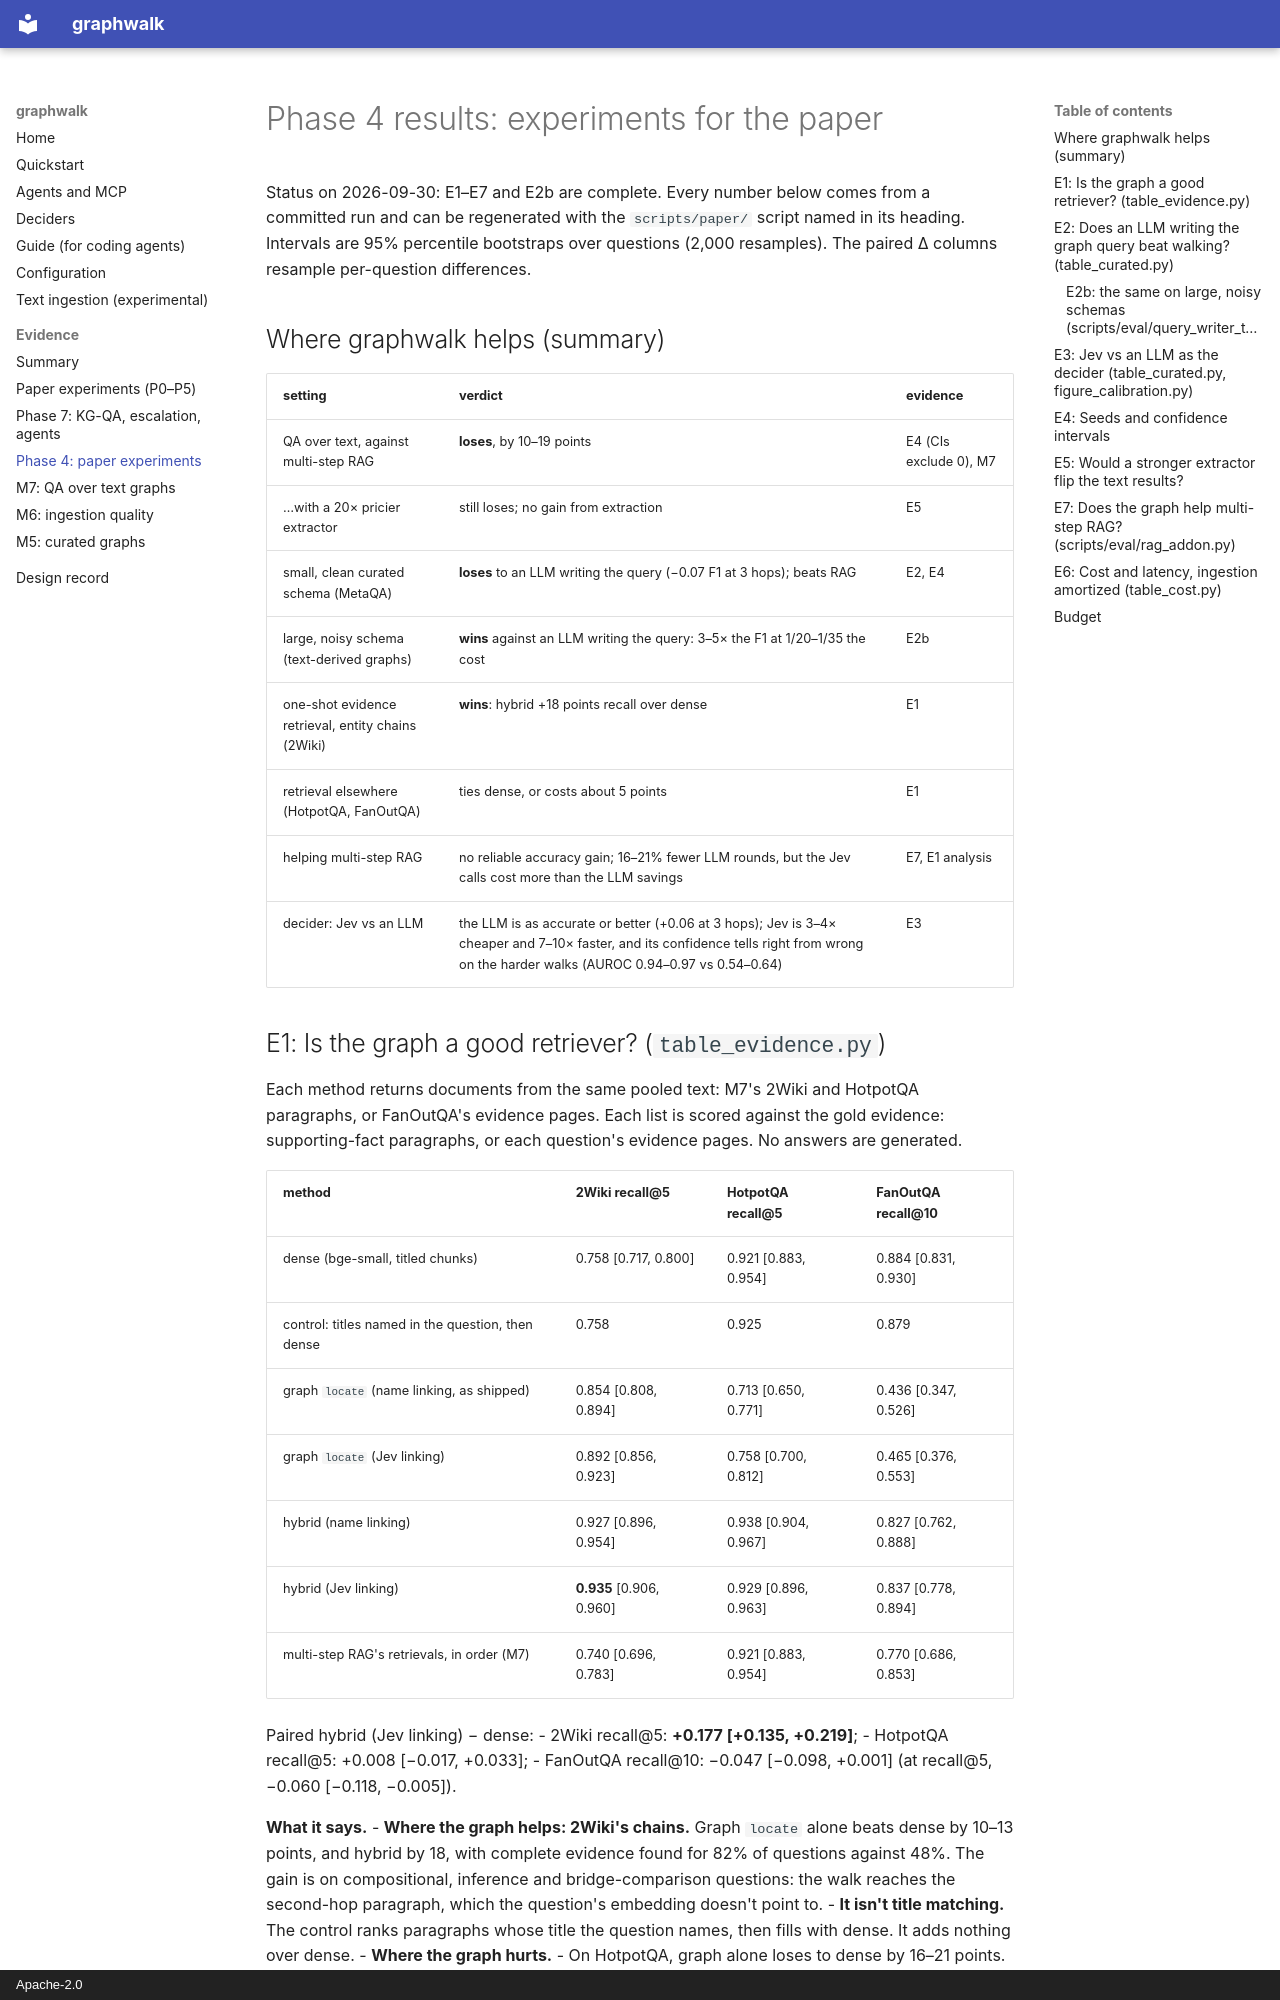

repository: manvirchakal/graphwalk · page: results-phase4/index.html · generator: mkdocs · copyright: Apache-2.0

# Phase 4 results: experiments for the paper

Status on 2026-09-30: E1–E7 and E2b are complete. Every number below comes from a
committed run and can be regenerated with the `scripts/paper/` script named in its
heading. Intervals are 95% percentile bootstraps over questions (2,000 resamples). The
paired Δ columns resample per-question differences.

## Where graphwalk helps (summary)

| setting | verdict | evidence |
|---|---|---|
| QA over text, against multi-step RAG | **loses**, by 10–19 points | E4 (CIs exclude 0), M7 |
| …with a 20× pricier extractor | still loses; no gain from extraction | E5 |
| small, clean curated schema (MetaQA) | **loses** to an LLM writing the query (−0.07 F1 at 3 hops); beats RAG | E2, E4 |
| large, noisy schema (text-derived graphs) | **wins** against an LLM writing the query: 3–5× the F1 at 1/20–1/35 the cost | E2b |
| one-shot evidence retrieval, entity chains (2Wiki) | **wins**: hybrid +18 points recall over dense | E1 |
| retrieval elsewhere (HotpotQA, FanOutQA) | ties dense, or costs about 5 points | E1 |
| helping multi-step RAG | no reliable accuracy gain; 16–21% fewer LLM rounds, but the Jev calls cost more than the LLM savings | E7, E1 analysis |
| decider: Jev vs an LLM | the LLM is as accurate or better (+0.06 at 3 hops); Jev is 3–4× cheaper and 7–10× faster, and its confidence tells right from wrong on the harder walks (AUROC 0.94–0.97 vs 0.54–0.64) | E3 |
